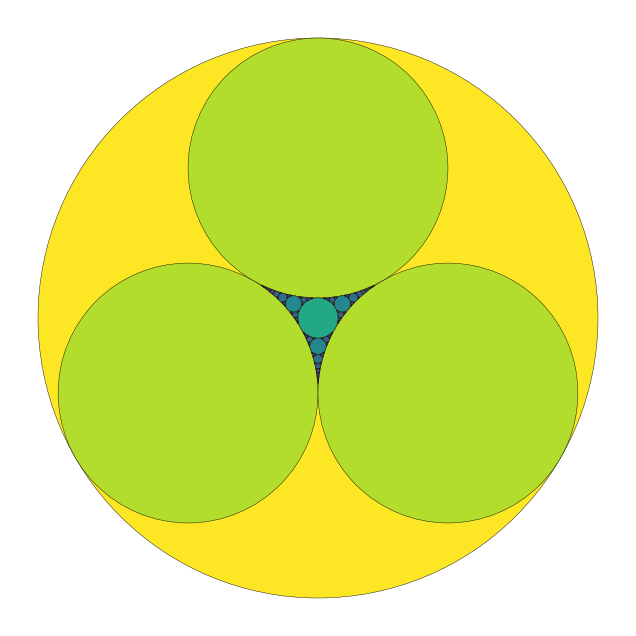

Python code for this plot:
"""
apollonian_gasket.py

Generate and display (and optionally save) an Apollonian gasket using
the complex-form Descartes (Soddy) circle theorem.

Usage:
    python apollonian_gasket.py            # show a default gasket
    python apollonian_gasket.py -o out.png --max-circles 1000 --min-radius 0.002

Dependencies:
    numpy, matplotlib
Install with: pip install numpy matplotlib
"""

import math
import cmath
import argparse
from itertools import combinations
import numpy as np
import matplotlib.pyplot as plt
from matplotlib.patches import Circle


# -------------------------
# Geometry / Descartes code
# -------------------------
def descartes_solutions(k1, z1, k2, z2, k3, z3):
    """
    Return the two (k4, z4) solutions (curvature and complex center)
    from the complex Descartes theorem for three given circles.
    k's are curvatures (1/r). z's are complex centers.
    """
    # curvatures
    s = k1 + k2 + k3
    prod = k1 * k2 + k2 * k3 + k3 * k1
    # two curvature solutions
    k4_a = s + 2 * math.sqrt(prod)
    k4_b = s - 2 * math.sqrt(prod)

    # centers (complex)
    S = k1 * z1 + k2 * z2 + k3 * z3
    T = k1 * k2 * z1 * z2 + k2 * k3 * z2 * z3 + k3 * k1 * z3 * z1
    sqrt_term = cmath.sqrt(T)

    # Note: denominator must match curvature used in numerator's branch.
    z4_a = (S + 2 * sqrt_term) / k4_a
    z4_b = (S - 2 * sqrt_term) / k4_b

    return (float(k4_a), z4_a), (float(k4_b), z4_b)


def add_circle_if_new(circles, k, z, eps=1e-10):
    """
    Add circle (k, z) to list circles if it is not already present.
    circles is a list of dicts: {'k':..., 'z':complex, 'r':...}
    """
    # clean invalid / degenerate
    if abs(k) < 1e-12:
        return False
    r = abs(1.0 / k)
    # Avoid extremely tiny or nan centers
    if not (math.isfinite(r) and math.isfinite(z.real) and math.isfinite(z.imag)):
        return False
    for c in circles:
        if abs(c['k'] - k) < eps and abs(c['z'] - z) < 1e-8:
            return False
    circles.append({'k': float(k), 'z': complex(z), 'r': r})
    return True


# -------------------------
# Build initial configuration
# -------------------------
def initial_three_equal(radius=1.0):
    """
    Return a list with three equal tangent circles (radius given)
    arranged as an equilateral triangle, and the enclosing outer circle.
    """
    r = float(radius)
    # centers of three mutually tangent equal circles:
    c1 = complex(0.0, 0.0)
    c2 = complex(2 * r, 0.0)
    c3 = complex(r, math.sqrt(3) * r)

    circles = []
    k_small = 1.0 / r
    add_circle_if_new(circles, k_small, c1)
    add_circle_if_new(circles, k_small, c2)
    add_circle_if_new(circles, k_small, c3)

    # compute outer circle tangent to all three: solve for Z and R.
    # For circles i and j: |Z - ci|^2 - |Z - cj|^2 = (R - ri)^2 - (R - rj)^2
    # This simplifies to linear equations for Z = (x,y).
    ci = [c1, c2, c3]
    ri = [r, r, r]
    A = []
    b = []
    for i in range(2):
        x0, y0 = ci[0].real, ci[0].imag
        xi, yi = ci[i + 1].real, ci[i + 1].imag
        ri0, rii = ri[0], ri[i + 1]
        A.append([2 * (xi - x0), 2 * (yi - y0)])
        b.append((xi * xi + yi * yi - rii * rii) - (x0 * x0 + y0 * y0 - ri0 * ri0))
    # center and radius of outer circle is solved from linear system
    A = np.array(A)
    b = np.array(b)
    sol = np.linalg.lstsq(A, b, rcond=None)[0]
    Z = complex(sol[0], sol[1])
    R = ri[0] + abs(Z - ci[0])
    k_outer = -1.0 / R  # negative curvature for enclosing circle
    add_circle_if_new(circles, k_outer, Z)

    return circles


def initial_three_unequal(r1=1.0, r2=0.8, r3=0.6):
    """
    Build three mutually tangent circles of radii r1, r2, r3,
    and their enclosing outer circle.
    Returns a list of 4 circles (3 inner + 1 outer).
    """
    # Place circle1 at origin
    c1 = complex(0.0, 0.0)
    # Place circle2 on x-axis tangent to circle1
    c2 = complex(r1 + r2, 0.0)
    # Compute circle3 position tangent to both 1 and 2
    x = (r1 + r3) * (r1 + r3) - (r2 + r3) * (r2 + r3) + (r1 + r2) * (r1 + r2)
    x /= 2 * (r1 + r2)
    y = math.sqrt(max(0.0, (r1 + r3) ** 2 - x ** 2))
    c3 = complex(x, y)

    circles = []
    add_circle_if_new(circles, 1 / r1, c1)
    add_circle_if_new(circles, 1 / r2, c2)
    add_circle_if_new(circles, 1 / r3, c3)

    # Find outer circle tangent to all three
    # ci = [c1, c2, c3]
    # ri = [r1, r2, r3]
    # A = []
    # b = []
    # for i in range(2):
    #     x0, y0 = ci[0].real, ci[0].imag
    #     xi, yi = ci[i + 1].real, ci[i + 1].imag
    #     ri0, rii = ri[0], ri[i + 1]
    #     A.append([2 * (xi - x0), 2 * (yi - y0)])
    #     b.append((xi * xi + yi * yi - rii * rii) - (x0 * x0 + y0 * y0 - ri0 * ri0))
    # A = np.array(A)
    # b = np.array(b)
    # sol = np.linalg.lstsq(A, b, rcond=None)[0]
    # Z = complex(sol[0], sol[1])
    # R = ri[0] + abs(Z - ci[0])
    # k_outer = -1.0 / R
    # add_circle_if_new(circles, k_outer, Z)
    return circles


# -------------------------
# Packing algorithm
# -------------------------
def build_apollonian(circles, max_circles=1000, min_radius=1e-3, max_iterations=200000):
    """
    Given an initial list of circles, iteratively apply Descartes theorem
    to fill gaps. Returns the augmented circles list.
    - max_circles: stop after this many circles total
    - min_radius: don't add circles smaller than this
    """
    checked = set()  # cache triple keys we already attempted
    iterations = 0

    def triple_key(i, j, k):
        return tuple(sorted((i, j, k)))

    while iterations < max_iterations and len(circles) < max_circles:
        added_in_pass = 0
        n = len(circles)
        # iterate triples (combinatorially); practical for a few thousand circles.
        for (i, j, k) in combinations(range(n), 3):
            key = triple_key(i, j, k)
            if key in checked:
                continue
            checked.add(key)
            cA, cB, cC = circles[i], circles[j], circles[k]
            # Quick tangency check: skip triples that are obviously not mutually tangent
            good = True
            for (ci, cj) in ((cA, cB), (cB, cC), (cC, cA)):
                dist = abs(ci['z'] - cj['z'])
                expected = ci['r'] + cj['r']
                # allow small slack (relative to radius)
                if abs(dist - expected) > max(1e-3, 0.05 * min(ci['r'], cj['r'])):
                    good = False
                    break
            if not good:
                continue

            try:
                sols = descartes_solutions(cA['k'], cA['z'], cB['k'], cB['z'], cC['k'], cC['z'])
            except Exception:
                continue

            for (k_new, z_new) in sols:
                # consider only real-valued curvature (imaginary part negligible)
                if isinstance(k_new, complex) and abs(k_new.imag) > 1e-9:
                    continue
                k_new = float(k_new.real) if isinstance(k_new, complex) else float(k_new)
                if abs(k_new) < 1e-12:
                    continue
                r_new = abs(1.0 / k_new)
                if r_new < min_radius:
                    continue
                if add_circle_if_new(circles, k_new, z_new):
                    added_in_pass += 1
                    iterations += 1
                    if len(circles) >= max_circles or iterations >= max_iterations:
                        break
            if len(circles) >= max_circles or iterations >= max_iterations:
                break
        if added_in_pass == 0:
            break  # no more circles to add
    return circles


# -------------------------
# Plotting utilities
# -------------------------
def plot_circles(circles, show=True, outpath=None, figsize=(8, 8), cmap='viridis'):
    """
    Plot circles. If outpath provided, save to file.
    """
    fig, ax = plt.subplots(figsize=figsize)
    ax.set_aspect('equal')
    ax.set_axis_off()

    # color by radius (log scale)
    radii = [c['r'] for c in circles]
    log_r = np.log(np.array(radii) + 1e-16)
    norm = (log_r - log_r.min()) / max(1e-12, (log_r.max() - log_r.min()))
    cmap_obj = plt.get_cmap(cmap)

    # draw largest first (so smaller ones are visible on top)
    for c, t in sorted(zip(circles, norm), key=lambda pair: -pair[0]['r']):
        circ = Circle((c['z'].real, c['z'].imag), radius=c['r'],
                      facecolor=cmap_obj(t), edgecolor='k', linewidth=0.3)
        ax.add_patch(circ)

    # autoscale
    xs = [c['z'].real for c in circles]
    ys = [c['z'].imag for c in circles]
    rs = [c['r'] for c in circles]
    xmin = min(x - r for x, r in zip(xs, rs))
    xmax = max(x + r for x, r in zip(xs, rs))
    ymin = min(y - r for y, r in zip(ys, rs))
    ymax = max(y + r for y, r in zip(ys, rs))
    dx = xmax - xmin
    dy = ymax - ymin
    ax.set_xlim(xmin - 0.05 * dx, xmax + 0.05 * dx)
    ax.set_ylim(ymin - 0.05 * dy, ymax + 0.05 * dy)

    if outpath:
        plt.savefig(outpath, dpi=300, bbox_inches='tight', pad_inches=0.02)
    if show:
        plt.show()
    plt.close(fig)


# -------------------------
# CLI & main
# -------------------------
def main():
    parser = argparse.ArgumentParser(description="Render an Apollonian gasket (circle packing).")
    parser.add_argument("--unequal", nargs=3, type=float, metavar=("R1", "R2", "R3"),
                        help="use three unequal initial circles with given radii")
    parser.add_argument("--initial-radius", type=float, default=1.0, help="radius of the three initial equal circles")
    parser.add_argument("--max-circles", type=int, default=800, help="maximum number of circles to generate")
    parser.add_argument("--min-radius", type=float, default=0.003, help="smallest radius to include")
    parser.add_argument("--out", "-o", type=str, default=None,
                        help="output filename (PNG/SVG). If omitted, shows interactively.")
    parser.add_argument("--no-show", action="store_true", help="don't display the interactive window")
    parser.add_argument("--cmap", type=str, default="viridis", help="matplotlib colormap for circles")
    args = parser.parse_args()

    # build
    if args.unequal:
        r1, r2, r3 = args.unequal
        circles = initial_three_unequal(r1, r2, r3)
    else:
        circles = initial_three_equal(radius=args.initial_radius)

    print(f"Initial circles: {len(circles)}")
    circles = build_apollonian(circles, max_circles=args.max_circles, min_radius=args.min_radius)
    print(f"Total circles after packing: {len(circles)}")

    # plot
    show = not args.no_show
    plot_circles(circles, show=show, outpath=args.out, cmap=args.cmap)


if __name__ == "__main__":
    main()
    # circles = initial_three_unequal(1.0, 0.8, 0.6)
    # circles = build_apollonian(circles)
    # plot_circles(circles, show=True, outpath=None, cmap='viridis')
